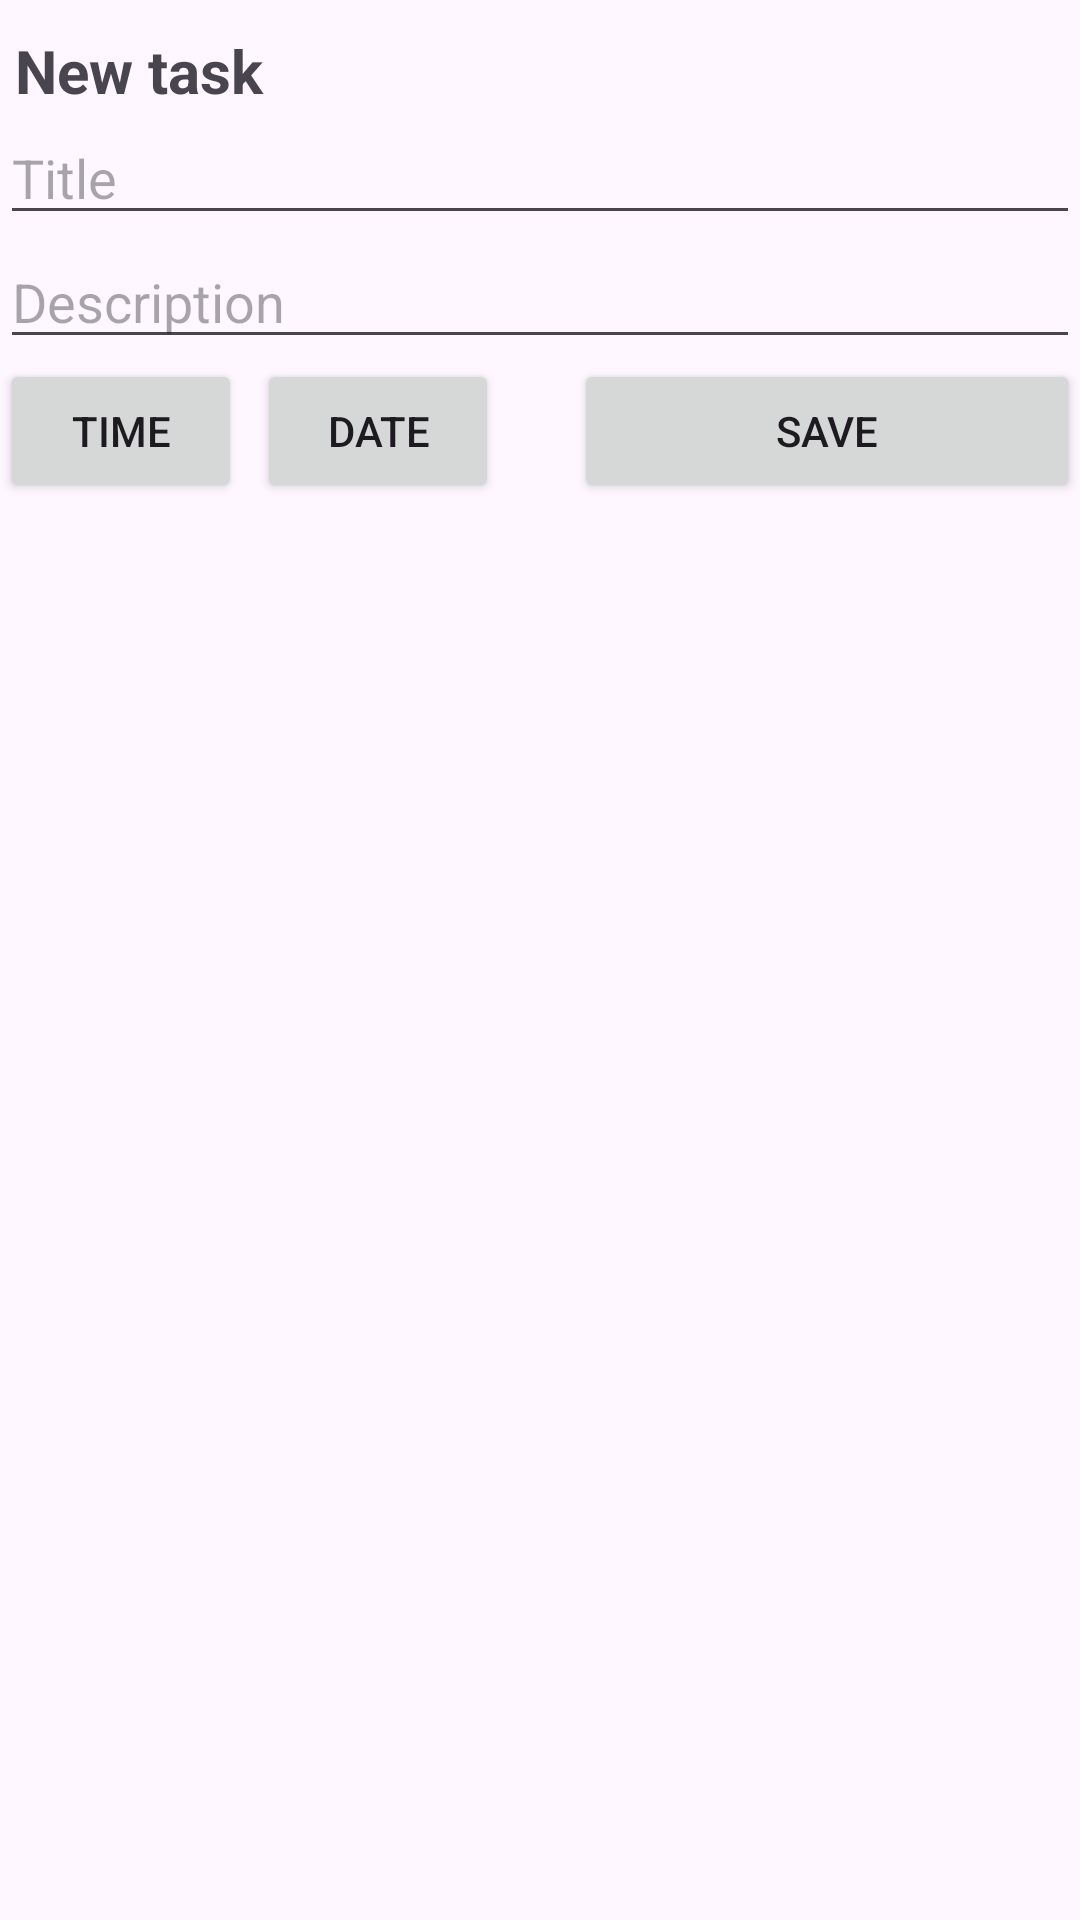

Reconstruct the res/layout file that produces this screen, plus the resources it refers to.
<!-- AndroidManifest.xml: application theme Theme.ToDoList -->
<!-- res/layout/fragment_new_todo.xml -->
<?xml version="1.0" encoding="utf-8"?>
<LinearLayout
    android:orientation="vertical"
    xmlns:android="http://schemas.android.com/apk/res/android"
    xmlns:tools="http://schemas.android.com/tools"
    android:layout_width="match_parent"
    android:layout_height="match_parent"
    tools:context=".NewTodoFragment">

    <TextView
        android:id="@+id/topTextView"
        android:layout_width="match_parent"
        android:layout_height="wrap_content"
        android:layout_marginStart="5dp"
        android:layout_marginTop="10dp"
        android:text="@string/new_item_name"
        android:textSize="20sp"
        android:textStyle="bold" />

    <EditText
        android:id="@+id/editTitle"
        android:layout_width="match_parent"
        android:layout_height="wrap_content"
        android:ems="10"
        android:inputType="text"
        android:hint="@string/title_hint"/>

    <EditText
        android:id="@+id/editDescription"
        android:layout_width="match_parent"
        android:layout_height="wrap_content"
        android:ems="10"
        android:inputType="text"
        android:hint="@string/desc_hint" />

    <LinearLayout
        android:layout_width="match_parent"
        android:layout_height="wrap_content"
        android:orientation="horizontal">

        <Button
            android:id="@+id/buttonTime"
            android:layout_width="0dp"
            android:layout_height="wrap_content"
            android:layout_weight="1"
            android:text="@string/picker_time" />

        <Button
            android:id="@+id/buttonDate"
            android:layout_width="0dp"
            android:layout_height="match_parent"
            android:layout_marginStart="5dp"
            android:layout_marginEnd="25dp"
            android:layout_weight="1"
            android:text="@string/picker_date" />

        <Button
            android:id="@+id/buttonSave"
            android:layout_width="wrap_content"
            android:layout_height="wrap_content"
            android:layout_weight="1"
            android:text="@string/save_button" />

    </LinearLayout>

</LinearLayout>
<!-- resources referenced by this layout -->
<resources>
  <string name="desc_hint">Description</string>
  <string name="new_item_name">New task</string>
  <string name="picker_date">Date</string>
  <string name="picker_time">Time</string>
  <string name="save_button">Save</string>
  <string name="title_hint">Title</string>
  <style name="Theme.ToDoList" parent="Base.Theme.ToDoList" />
  <style name="Base.Theme.ToDoList" parent="Theme.Material3.DayNight.NoActionBar">
          
          
          <item name="windowActionBar">false</item>
          <item name="windowNoTitle">true</item>
          <item name="android:statusBarColor">@color/main_color</item>
      </style>
  <color name="main_color">#008F81</color>
</resources>
